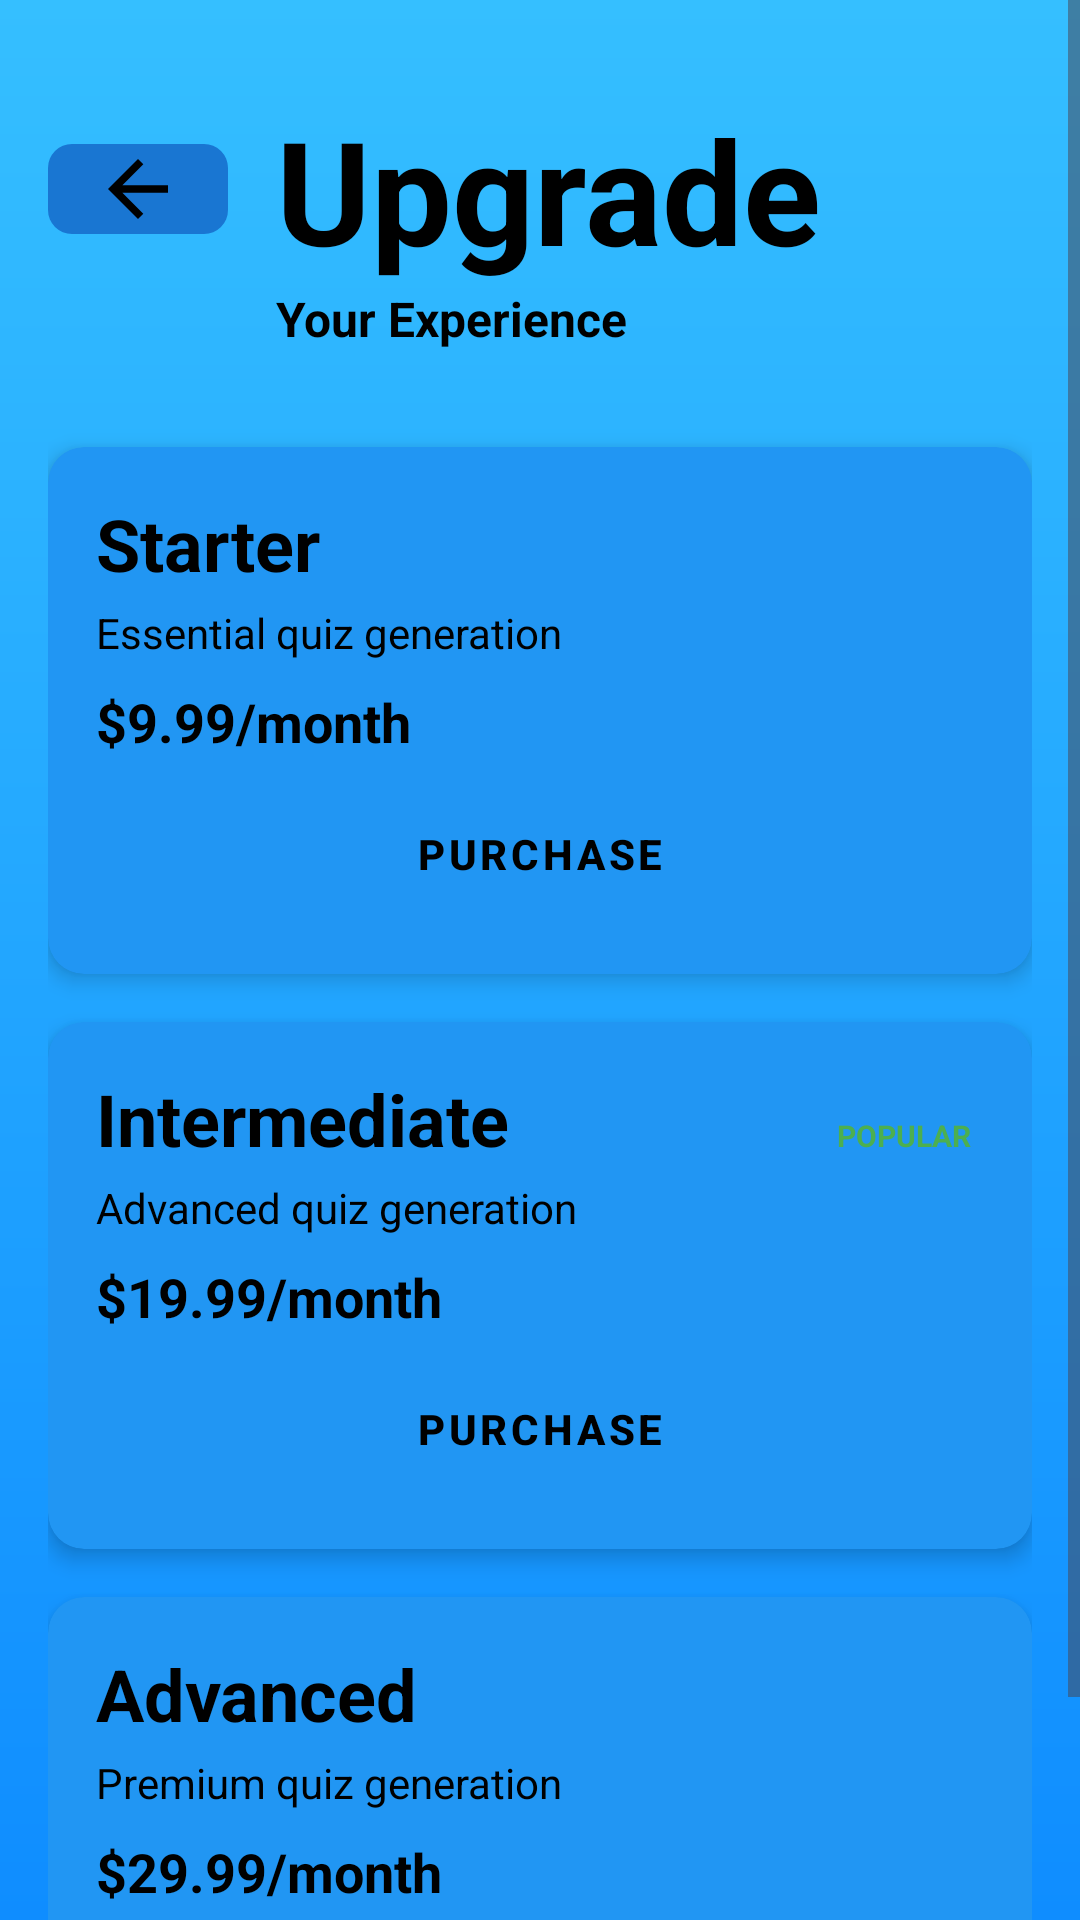

Here is an Android app screen rendered from its layout file. Give the layout XML and the strings, colors and styles it references.
<!-- AndroidManifest.xml: application theme Theme.PersonalizedLearning -->
<!-- res/layout/activity_upgrade.xml -->
<?xml version="1.0" encoding="utf-8"?>
<ScrollView xmlns:android="http://schemas.android.com/apk/res/android"
    xmlns:app="http://schemas.android.com/apk/res-auto"
    xmlns:tools="http://schemas.android.com/tools"
    android:layout_width="match_parent"
    android:layout_height="match_parent"
    android:background="@drawable/bg_gradient"
    android:fillViewport="true">

    <androidx.constraintlayout.widget.ConstraintLayout
        android:layout_width="match_parent"
        android:layout_height="wrap_content"
        android:padding="16dp"
        tools:context=".activities.UpgradeActivity">

        <ImageView
            android:id="@+id/ivBack"
            android:layout_width="60dp"
            android:layout_height="30dp"
            android:layout_marginTop="32dp"
            android:background="@drawable/rounded_button"
            android:backgroundTint="@color/blue_dark"
            android:gravity="center_horizontal"
            android:src="@drawable/ic_arrow_back"
            app:layout_constraintStart_toStartOf="parent"
            app:layout_constraintTop_toTopOf="parent" />

        <TextView
            android:id="@+id/tvUpgradeTitle"
            android:layout_width="wrap_content"
            android:layout_height="wrap_content"
            android:layout_marginStart="16dp"
            android:text="Upgrade"
            android:textColor="@color/black"
            android:textSize="48sp"
            android:textStyle="bold"

            app:layout_constraintBottom_toBottomOf="@+id/ivBack"
            app:layout_constraintStart_toEndOf="@+id/ivBack"
            app:layout_constraintTop_toTopOf="@+id/ivBack" />

        <TextView
            android:id="@+id/tvUpgradeSubtitle"
            android:layout_width="wrap_content"
            android:layout_height="wrap_content"
            android:text="Your Experience"
            android:textColor="@color/black"
            android:textStyle="bold"
            android:textSize="16sp"
            app:layout_constraintStart_toStartOf="@+id/tvUpgradeTitle"
            app:layout_constraintTop_toBottomOf="@+id/tvUpgradeTitle" />

        
        <androidx.cardview.widget.CardView
            android:id="@+id/cvStarter"
            android:layout_width="match_parent"
            android:layout_height="wrap_content"
            android:layout_marginTop="32dp"
            app:cardBackgroundColor="@color/blue_light"
            app:cardCornerRadius="12dp"
            app:cardElevation="4dp"
            app:layout_constraintTop_toBottomOf="@+id/tvUpgradeSubtitle">

            <LinearLayout
                android:layout_width="match_parent"
                android:layout_height="wrap_content"
                android:orientation="vertical"
                android:padding="16dp">

                <TextView
                    android:layout_width="wrap_content"
                    android:layout_height="wrap_content"
                    android:text="Starter"
                    android:textColor="@color/black"
                    android:textSize="24sp"
                    android:textStyle="bold" />

                <TextView
                    android:layout_width="wrap_content"
                    android:layout_height="wrap_content"
                    android:layout_marginTop="4dp"
                    android:text="Essential quiz generation"
                    android:textColor="@color/black"
                    android:textSize="14sp" />

                <TextView
                    android:layout_width="wrap_content"
                    android:layout_height="wrap_content"
                    android:layout_marginTop="8dp"
                    android:text="$9.99/month"
                    android:textColor="@color/black"
                    android:textSize="18sp"
                    android:textStyle="bold" />

                <Button
                    android:id="@+id/btnPurchaseStarter"
                    android:layout_width="match_parent"
                    android:layout_height="wrap_content"
                    android:layout_marginTop="8dp"
                    android:backgroundTint="@color/dark_green"
                    android:text="Purchase"
                    android:textColor="@color/black"
                    android:textStyle="bold"
                    style="@style/Widget.MaterialComponents.Button" />
            </LinearLayout>
        </androidx.cardview.widget.CardView>

        
        <androidx.cardview.widget.CardView
            android:id="@+id/cvIntermediate"
            android:layout_width="match_parent"
            android:layout_height="wrap_content"
            android:layout_marginTop="16dp"
            app:cardBackgroundColor="@color/blue_light"
            app:cardCornerRadius="12dp"
            app:cardElevation="4dp"
            app:layout_constraintTop_toBottomOf="@+id/cvStarter">

            <LinearLayout
                android:layout_width="match_parent"
                android:layout_height="wrap_content"
                android:orientation="vertical"
                android:padding="16dp">

                <LinearLayout
                    android:layout_width="match_parent"
                    android:layout_height="wrap_content"
                    android:orientation="horizontal">

                    <TextView
                        android:layout_width="0dp"
                        android:layout_height="wrap_content"
                        android:layout_weight="1"
                        android:text="Intermediate"
                        android:textColor="@color/black"
                        android:textSize="24sp"
                        android:textStyle="bold" />

                    <TextView
                        android:layout_width="wrap_content"
                        android:layout_height="wrap_content"
                        android:background="@drawable/rounded_pill_white"
                        android:padding="4dp"
                        android:text="POPULAR"
                        android:textColor="@color/green"
                        android:textSize="10sp"
                        android:textStyle="bold" />
                </LinearLayout>

                <TextView
                    android:layout_width="wrap_content"
                    android:layout_height="wrap_content"
                    android:layout_marginTop="4dp"
                    android:text="Advanced quiz generation"
                    android:textColor="@color/black"
                    android:textSize="14sp" />

                <TextView
                    android:layout_width="wrap_content"
                    android:layout_height="wrap_content"
                    android:layout_marginTop="8dp"
                    android:text="$19.99/month"
                    android:textColor="@color/black"
                    android:textSize="18sp"
                    android:textStyle="bold" />

                <Button
                    android:id="@+id/btnPurchaseIntermediate"
                    android:layout_width="match_parent"
                    android:layout_height="wrap_content"
                    android:layout_marginTop="8dp"
                    android:backgroundTint="@color/dark_green"
                    android:text="Purchase"
                    android:textColor="@color/black"
                    android:textStyle="bold"
                    style="@style/Widget.MaterialComponents.Button" />
            </LinearLayout>
        </androidx.cardview.widget.CardView>

        
        <androidx.cardview.widget.CardView
            android:id="@+id/cvAdvanced"
            android:layout_width="match_parent"
            android:layout_height="wrap_content"
            android:layout_marginTop="16dp"
            app:cardBackgroundColor="@color/blue_light"
            app:cardCornerRadius="12dp"
            app:cardElevation="4dp"
            app:layout_constraintTop_toBottomOf="@+id/cvIntermediate">

            <LinearLayout
                android:layout_width="match_parent"
                android:layout_height="wrap_content"
                android:orientation="vertical"
                android:padding="16dp">

                <TextView
                    android:layout_width="wrap_content"
                    android:layout_height="wrap_content"
                    android:text="Advanced"
                    android:textColor="@color/black"
                    android:textSize="24sp"
                    android:textStyle="bold" />

                <TextView
                    android:layout_width="wrap_content"
                    android:layout_height="wrap_content"
                    android:layout_marginTop="4dp"
                    android:text="Premium quiz generation"
                    android:textColor="@color/black"
                    android:textSize="14sp" />

                <TextView
                    android:layout_width="wrap_content"
                    android:layout_height="wrap_content"
                    android:layout_marginTop="8dp"
                    android:text="$29.99/month"
                    android:textColor="@color/black"
                    android:textSize="18sp"
                    android:textStyle="bold" />

                <Button
                    android:id="@+id/btnPurchaseAdvanced"
                    android:layout_width="match_parent"
                    android:layout_height="wrap_content"
                    android:layout_marginTop="8dp"
                    android:backgroundTint="@color/dark_green"
                    android:text="Purchase"
                    android:textColor="@color/black"
                    android:textStyle="bold"
                    style="@style/Widget.MaterialComponents.Button" />
            </LinearLayout>
        </androidx.cardview.widget.CardView>

        <ProgressBar
            android:id="@+id/progressBar"
            android:layout_width="wrap_content"
            android:layout_height="wrap_content"
            android:layout_marginTop="16dp"
            android:visibility="gone"
            app:layout_constraintEnd_toEndOf="parent"
            app:layout_constraintStart_toStartOf="parent"
            app:layout_constraintTop_toBottomOf="@+id/cvAdvanced" />

    </androidx.constraintlayout.widget.ConstraintLayout>
</ScrollView>
<!-- resources referenced by this layout -->
<resources>
  <color name="black">#FF000000</color>
  <color name="blue_dark">#1976D2</color>
  <color name="blue_light">#2196F3</color>
  <color name="dark_green">#00FF7F</color>
  <color name="green">#4CAF50</color>
  <!-- drawable bg_gradient (drawable) -->
  <shape xmlns:android="http://schemas.android.com/apk/res/android" android:shape="rectangle">
      <gradient
          android:angle="270"
          android:startColor="#35BFFF"
          android:endColor="#0F8DFF"
          android:type="linear" />
  </shape>
  <!-- drawable ic_arrow_back (drawable) -->
  <vector xmlns:android="http://schemas.android.com/apk/res/android"
      android:width="24dp" android:height="24dp" android:viewportWidth="24"
      android:viewportHeight="24">
      <path
          android:fillColor="#000"
          android:pathData="M20,11H7.83l5.59-5.59L12,4l-8,8 8,8 1.41-1.41L7.83,13H20v-2z" />
  </vector>
  <!-- drawable rounded_button (drawable) -->
  <?xml version="1.0" encoding="utf-8"?>
  <shape xmlns:android="http://schemas.android.com/apk/res/android"
      android:shape="rectangle">
      <corners android:radius="8dp" />
      <solid android:color="#00FF7F" />
  </shape>
  <style name="Theme.PersonalizedLearning" parent="Theme.MaterialComponents.DayNight.DarkActionBar">
          <item name="colorPrimary">@color/blue_dark</item>
          <item name="colorPrimaryVariant">@color/blue_light</item>
          <item name="colorOnPrimary">@color/white</item>
  
          <item name="colorSecondary">@color/green</item>
          <item name="colorSecondaryVariant">@color/teal</item>
          <item name="colorOnSecondary">@color/black</item>
  
          <item name="android:statusBarColor">@color/blue_dark</item>
          <item name="android:windowBackground">@drawable/bg_gradient</item>
      </style>
  <color name="white">#FFFFFFFF</color>
  <color name="teal">#FF009688</color>
</resources>
